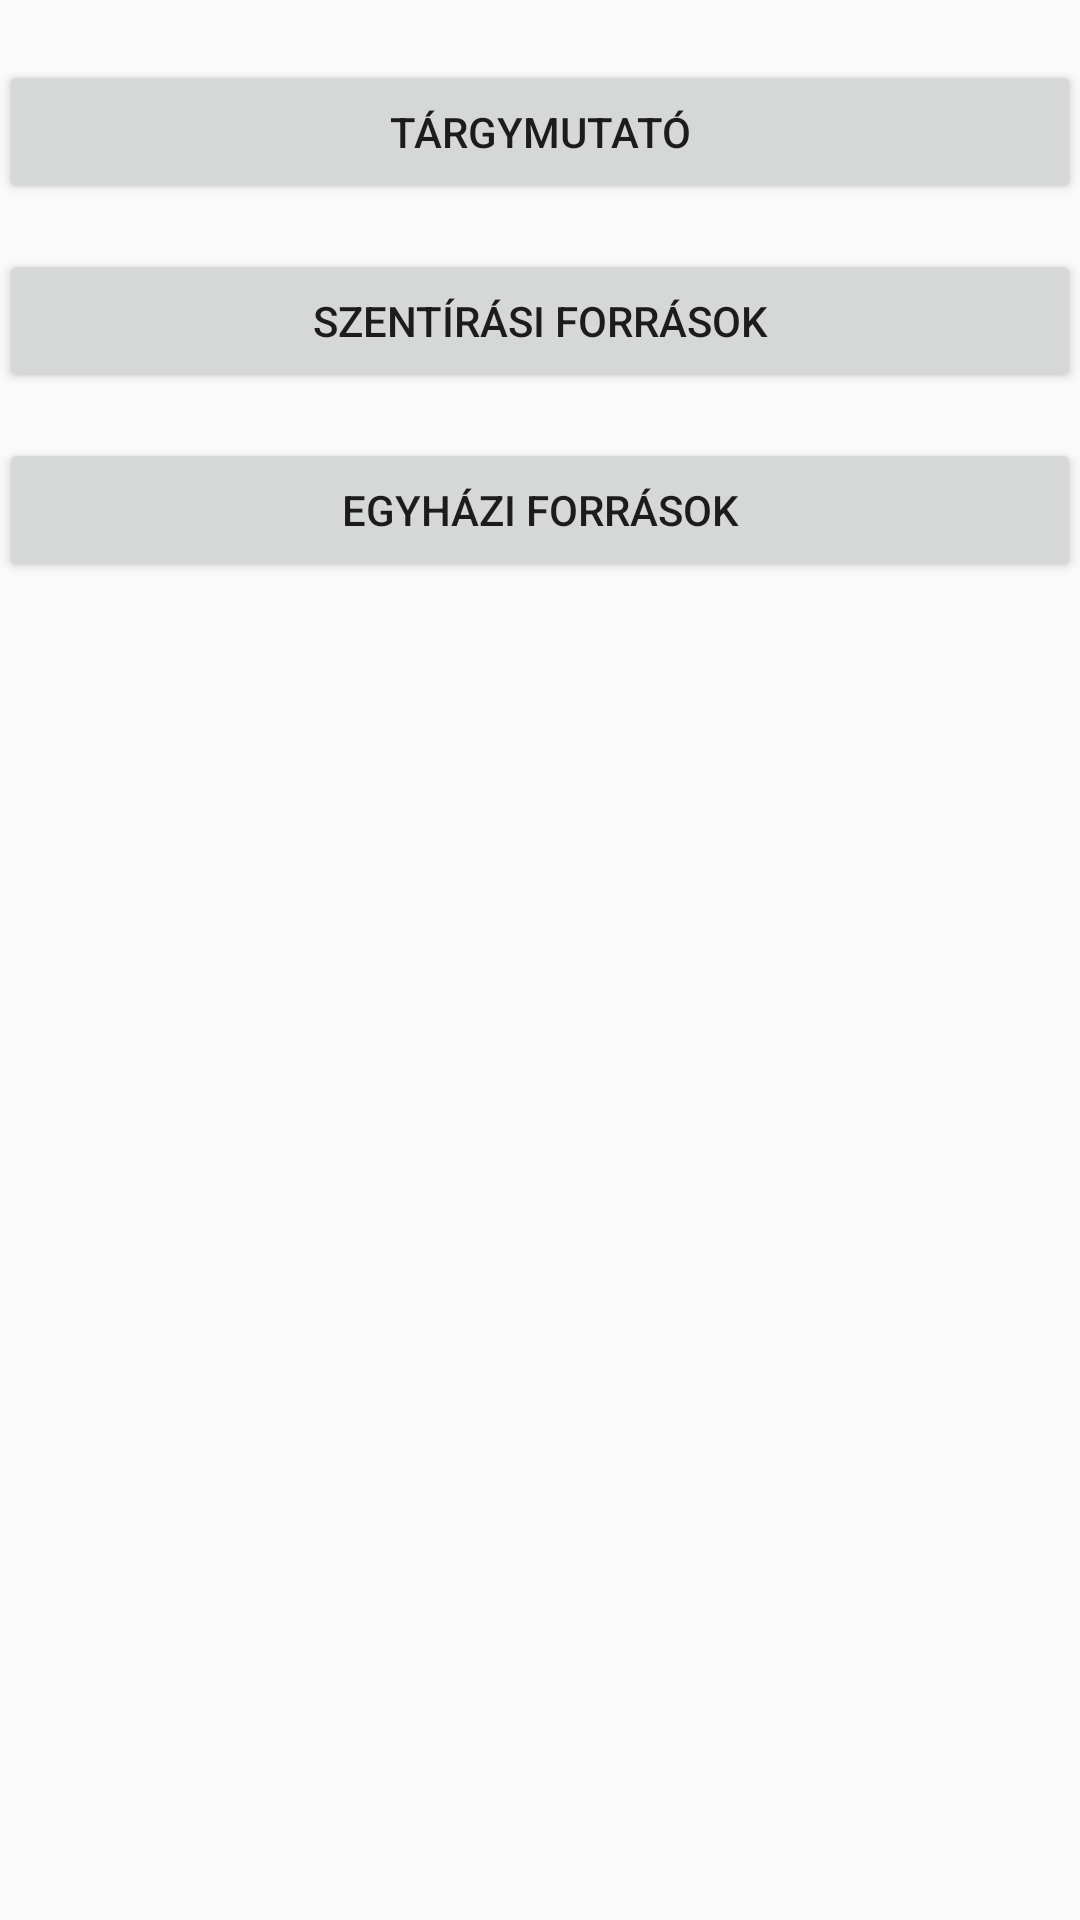

Reconstruct the res/layout file that produces this screen, plus the resources it refers to.
<!-- AndroidManifest.xml: application theme AppTheme -->
<!-- res/layout/activity_tematikus.xml -->
<?xml version="1.0" encoding="utf-8"?>
<RelativeLayout xmlns:android="http://schemas.android.com/apk/res/android"
    xmlns:tools="http://schemas.android.com/tools"
    android:id="@+id/activity_tematikus"
    android:layout_width="match_parent"
    android:layout_height="match_parent"
    android:paddingLeft="@dimen/activity_horizontal_margin"
    android:paddingRight="@dimen/activity_horizontal_margin"
    tools:context="hu.kek.TematikusActivity">

    <Button
        android:text="Tárgymutató"
        android:layout_width="wrap_content"
        android:layout_height="wrap_content"
        android:id="@+id/button_targymutato"
        android:layout_marginTop="20dp"
        android:layout_alignParentLeft="true"
        android:layout_alignParentStart="true"
        android:layout_alignParentRight="true"
        android:layout_alignParentEnd="true" />

    <Button
        android:text="Szentírási források"
        android:layout_width="wrap_content"
        android:layout_height="wrap_content"
        android:id="@+id/button_szentirasForras"
        android:layout_marginTop="15dp"
        android:layout_below="@+id/button_targymutato"
        android:layout_alignParentLeft="true"
        android:layout_alignParentStart="true"
        android:layout_alignParentRight="true"
        android:layout_alignParentEnd="true" />

    <Button
        android:id="@+id/egyhaziForrasokButton"
        android:layout_width="wrap_content"
        android:layout_height="wrap_content"
        android:layout_alignParentEnd="true"
        android:layout_alignParentLeft="true"
        android:layout_alignParentRight="true"
        android:layout_alignParentStart="true"
        android:layout_below="@+id/button_szentirasForras"
        android:layout_marginTop="15dp"
        android:text="Egyházi források"
        android:visibility="visible"/>
</RelativeLayout>
<!-- resources referenced by this layout -->
<resources>
  <style name="AppTheme" parent="Theme.AppCompat.Light.DarkActionBar">
          <item name="colorPrimary">@color/colorPrimary</item>
          <item name="colorPrimaryDark">@color/colorPrimaryDark</item>
          <item name="colorAccent">@color/colorAccent</item>
      </style>
  <color name="colorPrimary">#b46d39</color>
  <color name="colorPrimaryDark">#995b2e</color>
  <color name="colorAccent">#FFFFFF</color>
</resources>
